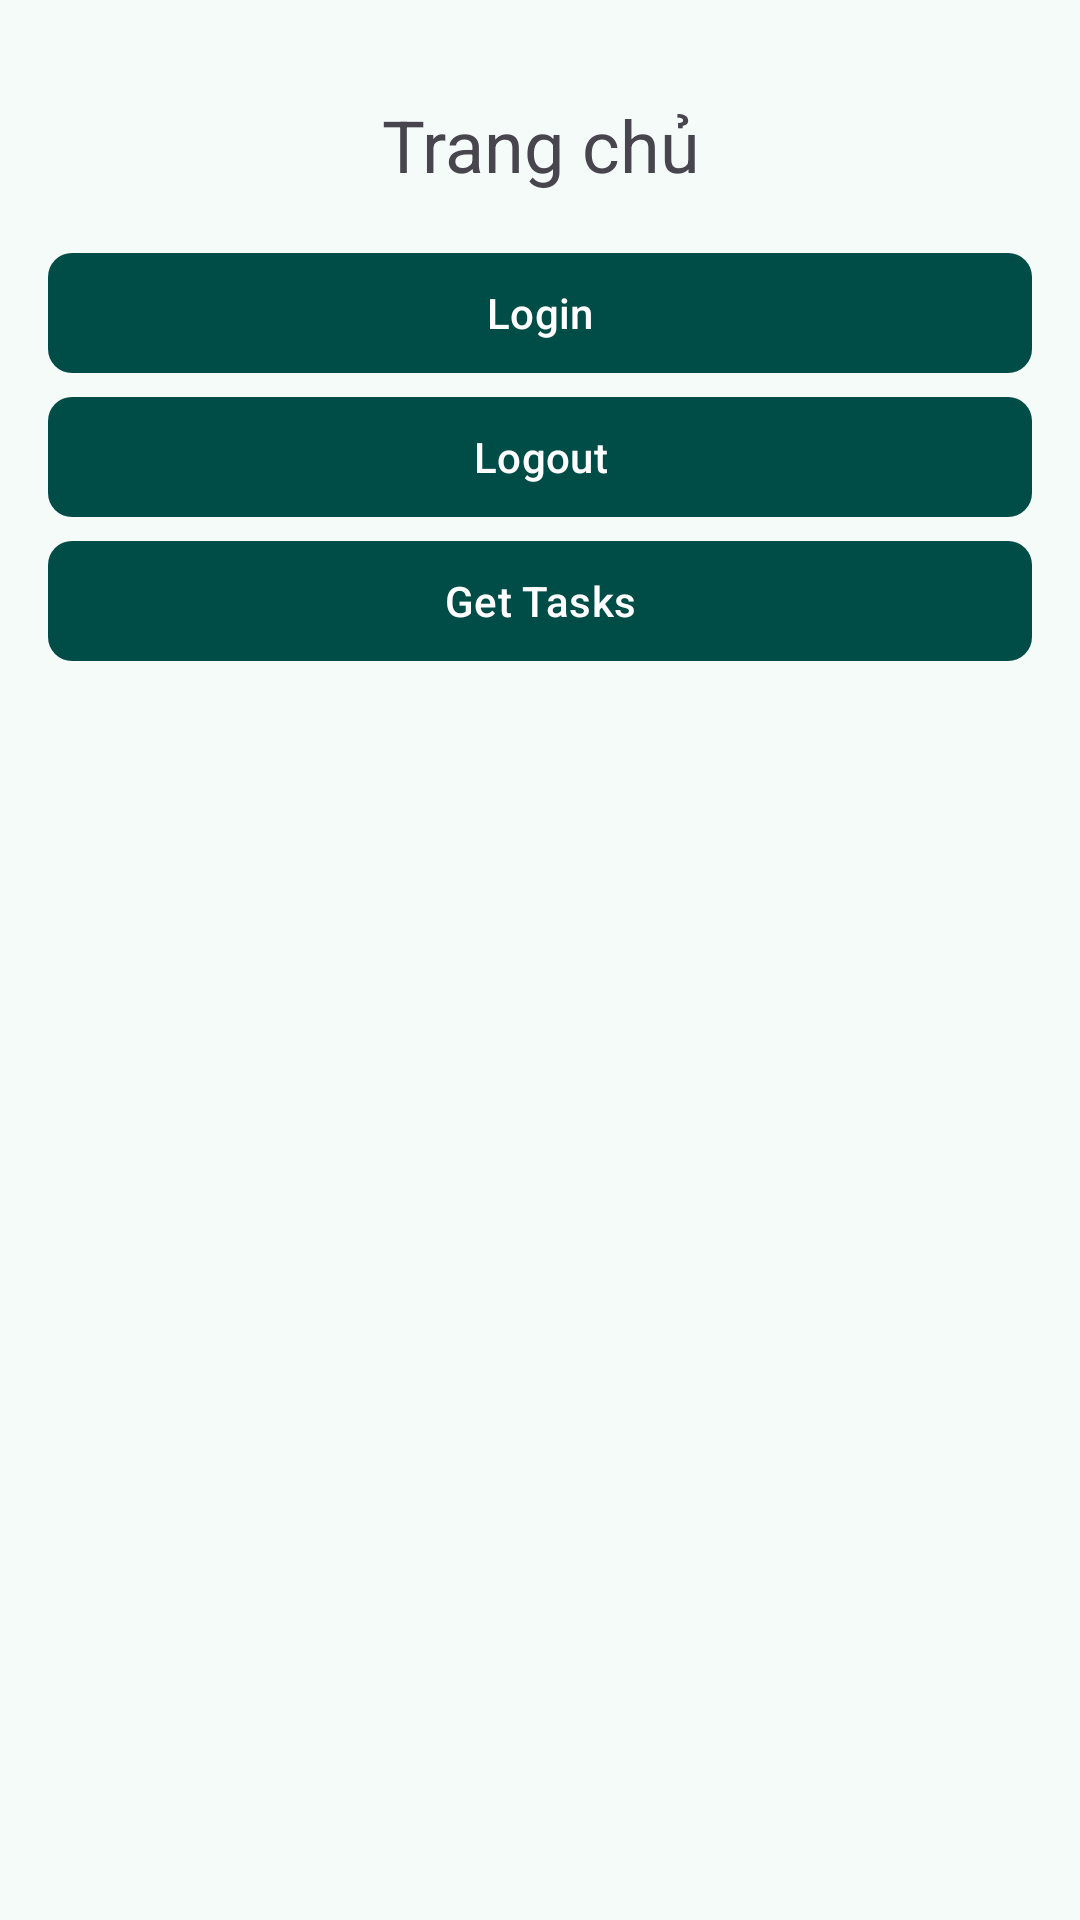

Write the Android layout XML for this screen, with the resource values it uses.
<!-- AndroidManifest.xml: application theme ThemeOverlay.AppTheme.MediumContrast -->
<!-- res/layout/fragment_home.xml -->
<?xml version="1.0" encoding="utf-8"?>
<LinearLayout xmlns:android="http://schemas.android.com/apk/res/android"
    xmlns:app="http://schemas.android.com/apk/res-auto"
    android:layout_width="match_parent"
    android:layout_height="match_parent"
    android:orientation="vertical"
    android:padding="16dp">

    <com.google.android.material.textview.MaterialTextView
        android:layout_width="match_parent"
        android:layout_height="wrap_content"
        android:layout_marginTop="16dp"
        android:layout_marginBottom="16dp"
        android:gravity="center"
        android:text="Trang chủ"
        android:textSize="24sp" />

    <com.google.android.material.button.MaterialButton
        android:id="@+id/btn_login"
        android:layout_width="match_parent"
        android:layout_height="wrap_content"
        android:text="Login"
        app:cornerRadius="8dp" />

    <com.google.android.material.button.MaterialButton
        android:id="@+id/btn_logout"
        android:layout_width="match_parent"
        android:layout_height="wrap_content"
        android:text="Logout"
        app:cornerRadius="8dp" />

    <com.google.android.material.button.MaterialButton
        android:id="@+id/btn_get_tasks"
        android:layout_width="match_parent"
        android:layout_height="wrap_content"
        android:text="Get Tasks"
        app:cornerRadius="8dp" />

    <androidx.recyclerview.widget.RecyclerView
        android:id="@+id/rv_tasks"
        android:layout_marginTop="18dp"
        android:layout_width="match_parent"
        android:layout_height="match_parent" />
</LinearLayout>
<!-- resources referenced by this layout -->
<resources>
  <color name="md_theme_primary_mediumContrast">#004C47</color>
  <color name="md_theme_onPrimary_mediumContrast">#FFFFFF</color>
  <color name="md_theme_primaryContainer_mediumContrast">#26817B</color>
  <color name="md_theme_onPrimaryContainer_mediumContrast">#FFFFFF</color>
  <color name="md_theme_secondary_mediumContrast">#2E4745</color>
  <color name="md_theme_onSecondary_mediumContrast">#FFFFFF</color>
  <color name="md_theme_secondaryContainer_mediumContrast">#607A76</color>
  <color name="md_theme_onSecondaryContainer_mediumContrast">#FFFFFF</color>
  <color name="md_theme_tertiary_mediumContrast">#2C455D</color>
  <color name="md_theme_onTertiary_mediumContrast">#FFFFFF</color>
  <color name="md_theme_tertiaryContainer_mediumContrast">#5E7792</color>
  <color name="md_theme_onTertiaryContainer_mediumContrast">#FFFFFF</color>
  <color name="md_theme_error_mediumContrast">#8C0009</color>
  <color name="md_theme_onError_mediumContrast">#FFFFFF</color>
  <color name="md_theme_errorContainer_mediumContrast">#DA342E</color>
  <color name="md_theme_onErrorContainer_mediumContrast">#FFFFFF</color>
  <color name="md_theme_background_mediumContrast">#F4FBF9</color>
  <color name="md_theme_onBackground_mediumContrast">#161D1C</color>
  <color name="md_theme_surface_mediumContrast">#F4FBF9</color>
  <color name="md_theme_onSurface_mediumContrast">#161D1C</color>
  <color name="md_theme_surfaceVariant_mediumContrast">#DAE5E2</color>
  <color name="md_theme_onSurfaceVariant_mediumContrast">#3B4543</color>
  <color name="md_theme_outline_mediumContrast">#57615F</color>
  <color name="md_theme_outlineVariant_mediumContrast">#737D7B</color>
  <color name="md_theme_inverseSurface_mediumContrast">#2B3231</color>
  <color name="md_theme_inverseOnSurface_mediumContrast">#ECF2F0</color>
  <color name="md_theme_inversePrimary_mediumContrast">#81D5CD</color>
  <color name="md_theme_primaryFixed_mediumContrast">#26817B</color>
  <color name="md_theme_onPrimaryFixed_mediumContrast">#FFFFFF</color>
  <color name="md_theme_primaryFixedDim_mediumContrast">#006761</color>
  <color name="md_theme_onPrimaryFixedVariant_mediumContrast">#FFFFFF</color>
  <color name="md_theme_secondaryFixed_mediumContrast">#607A76</color>
  <color name="md_theme_onSecondaryFixed_mediumContrast">#FFFFFF</color>
  <color name="md_theme_secondaryFixedDim_mediumContrast">#47615E</color>
  <color name="md_theme_onSecondaryFixedVariant_mediumContrast">#FFFFFF</color>
  <color name="md_theme_tertiaryFixed_mediumContrast">#5E7792</color>
  <color name="md_theme_onTertiaryFixed_mediumContrast">#FFFFFF</color>
  <color name="md_theme_tertiaryFixedDim_mediumContrast">#455E78</color>
  <color name="md_theme_onTertiaryFixedVariant_mediumContrast">#FFFFFF</color>
  <color name="md_theme_surfaceDim_mediumContrast">#D5DBDA</color>
  <color name="md_theme_surfaceBright_mediumContrast">#F4FBF9</color>
  <color name="md_theme_surfaceContainerLowest_mediumContrast">#FFFFFF</color>
  <color name="md_theme_surfaceContainerLow_mediumContrast">#EFF5F3</color>
  <color name="md_theme_surfaceContainer_mediumContrast">#E9EFED</color>
  <color name="md_theme_surfaceContainerHigh_mediumContrast">#E3E9E8</color>
  <color name="md_theme_surfaceContainerHighest_mediumContrast">#DDE4E2</color>
</resources>
